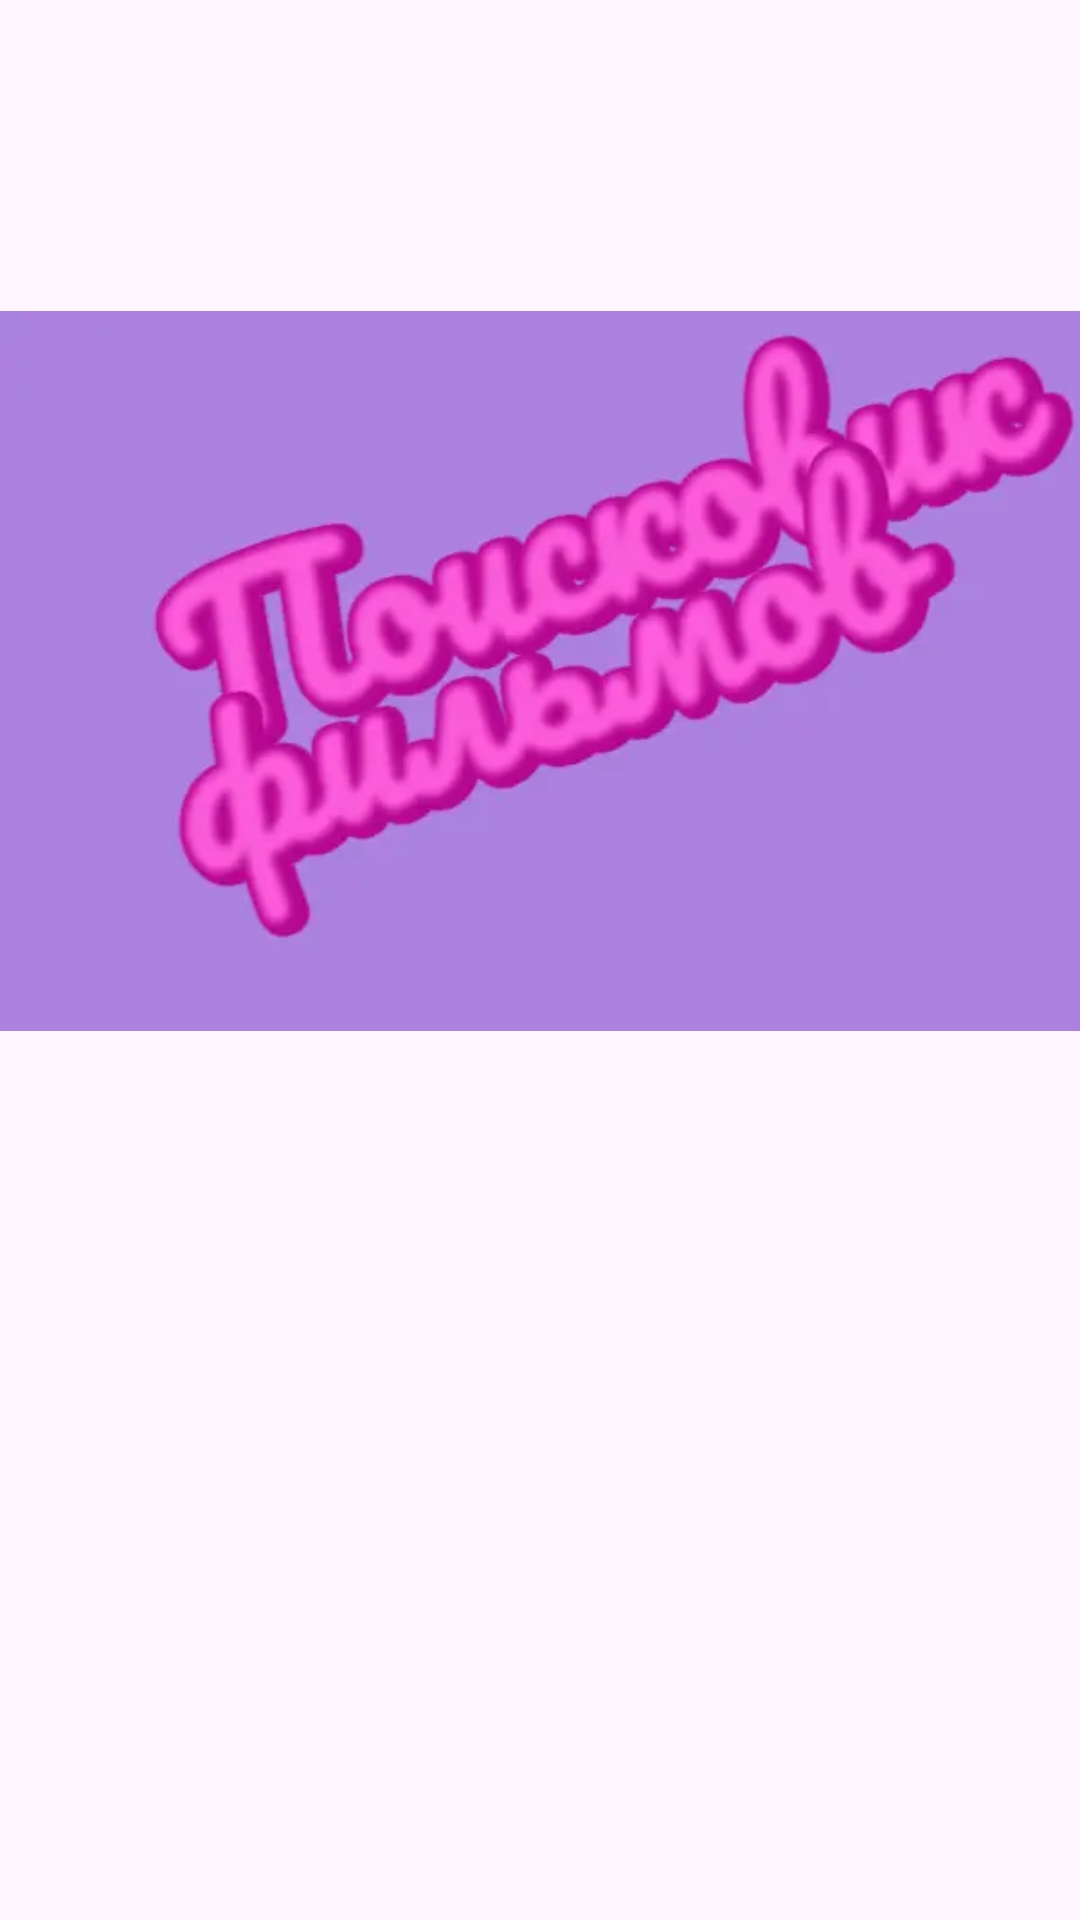

Produce the Android XML layout that renders to this screen, including the resource entries it uses.
<!-- AndroidManifest.xml: application theme Base.Theme.FilmSearcher -->
<!-- res/layout/activity_splash.xml -->
<?xml version="1.0" encoding="utf-8"?>
<androidx.constraintlayout.widget.ConstraintLayout xmlns:android="http://schemas.android.com/apk/res/android"
    xmlns:app="http://schemas.android.com/apk/res-auto"
    xmlns:tools="http://schemas.android.com/tools"
    android:id="@+id/main"
    android:layout_width="match_parent"
    android:layout_height="match_parent"
    android:background="@color/splashscreen_background"
    tools:context=".MainActivity">


    <ImageView
        android:id="@+id/logo"
        android:layout_width="wrap_content"
        android:layout_height="wrap_content"
        android:src="@drawable/logo"
        app:layout_constraintBottom_toBottomOf="parent"
        app:layout_constraintEnd_toEndOf="parent"
        app:layout_constraintHorizontal_bias="0.0"
        app:layout_constraintStart_toStartOf="parent"
        app:layout_constraintTop_toTopOf="parent"
        app:layout_constraintVertical_bias="0.099" />

    <ImageView
        android:id="@+id/splashscreen_icon_view"
        android:layout_width="wrap_content"
        android:layout_height="wrap_content"
        app:layout_constraintBottom_toBottomOf="parent"
        app:layout_constraintEnd_toEndOf="parent"
        app:layout_constraintStart_toStartOf="parent"
        app:layout_constraintTop_toTopOf="parent" />

</androidx.constraintlayout.widget.ConstraintLayout>
<!-- resources referenced by this layout -->
<resources>
  <!-- drawable logo: webp bitmap (drawable, 6534 bytes) -->
  <style name="Base.Theme.FilmSearcher" parent="Theme.Material3.DayNight.NoActionBar">
          
          
      </style>
</resources>
